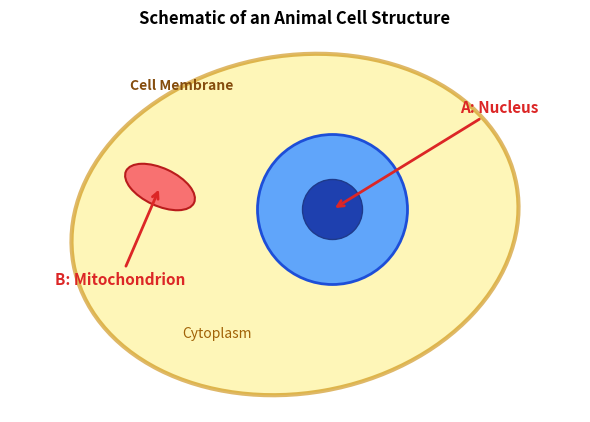

The matplotlib source for this figure:
import matplotlib.pyplot as plt
import matplotlib.patches as patches

fig, ax = plt.subplots(figsize=(6, 5))
ax.set_aspect('equal')
ax.axis('off')

# 1. Cell Membrane (Outer irregular shape or ellipse)
cell_membrane = patches.Ellipse((0, 0), width=6, height=4.5, angle=10,
                                facecolor='#FEF08A', edgecolor='#CA8A04', lw=3, alpha=0.6)
ax.add_patch(cell_membrane)
ax.text(-2.2, 1.8, 'Cell Membrane', fontsize=10, color='#854D0E', weight='bold')

# 2. Cytoplasm Background Label
ax.text(-1.5, -1.5, 'Cytoplasm', fontsize=10, color='#A16207', style='italic')

# 3. Nucleus (Double Circle)
nucleus_outer = patches.Circle((0.5, 0.2), 1.0, facecolor='#60A5FA', edgecolor='#1D4ED8', lw=2)
nucleus_inner = patches.Circle((0.5, 0.2), 0.4, facecolor='#1E40AF', edgecolor='#1E3A8A')
ax.add_patch(nucleus_outer)
ax.add_patch(nucleus_inner)

# Label A pointing to Nucleus
ax.annotate('A: Nucleus', xy=(0.5, 0.2), xytext=(2.2, 1.5),
            arrowprops=dict(arrowstyle='->', color='#DC2626', lw=2),
            fontsize=11, color='#DC2626', weight='bold')

# 4. Mitochondrion (Oval with inner cristae folds)
mitochondria = patches.Ellipse((-1.8, 0.5), width=1.0, height=0.5, angle=-25,
                               facecolor='#F87171', edgecolor='#B91C1C', lw=1.5)
ax.add_patch(mitochondria)

# Label B pointing to Mitochondria
ax.annotate('B: Mitochondrion', xy=(-1.8, 0.5), xytext=(-3.2, -0.8),
            arrowprops=dict(arrowstyle='->', color='#DC2626', lw=2),
            fontsize=11, color='#DC2626', weight='bold')

# Limits & Export
ax.set_xlim(-3.8, 3.8)
ax.set_ylim(-2.5, 2.5)

plt.title("Schematic of an Animal Cell Structure", fontsize=12, weight='bold', pad=10)
plt.tight_layout()
plt.savefig("animal_cell_diagram.svg", format="svg", bbox_inches='tight')
plt.show()
